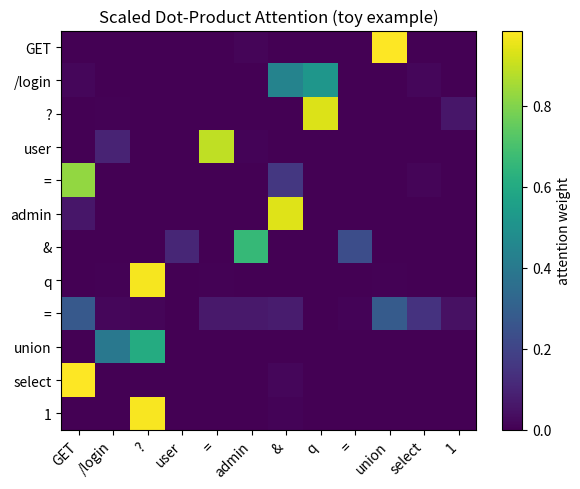

Python code for this plot: (Note: this script raises an exception after producing the figure.)
#!/usr/bin/env python3
import numpy as np
import matplotlib.pyplot as plt

tokens = ["GET", "/login", "?", "user", "=", "admin", "&", "q", "=", "union", "select", "1"]
np.random.seed(42)
seq_len, dk = len(tokens), 8
X = np.random.randn(seq_len, dk).astype(np.float32)
Wq = np.random.randn(dk, dk).astype(np.float32)
Wk = np.random.randn(dk, dk).astype(np.float32)
Wv = np.random.randn(dk, dk).astype(np.float32)

Q, K, V = X @ Wq, X @ Wk, X @ Wv
scores = (Q @ K.T) / np.sqrt(dk)
# softmax row-wise
scores -= scores.max(axis=1, keepdims=True)
A = np.exp(scores); A /= A.sum(axis=1, keepdims=True)

plt.figure(figsize=(6,5))
plt.imshow(A, aspect='auto')
plt.colorbar(label="attention weight")
plt.xticks(np.arange(seq_len), tokens, rotation=45, ha='right')
plt.yticks(np.arange(seq_len), tokens)
plt.title("Scaled Dot-Product Attention (toy example)")
plt.tight_layout()
plt.savefig("figs/attention_demo.png", dpi=160)
print("Saved figs/attention_demo.png")
